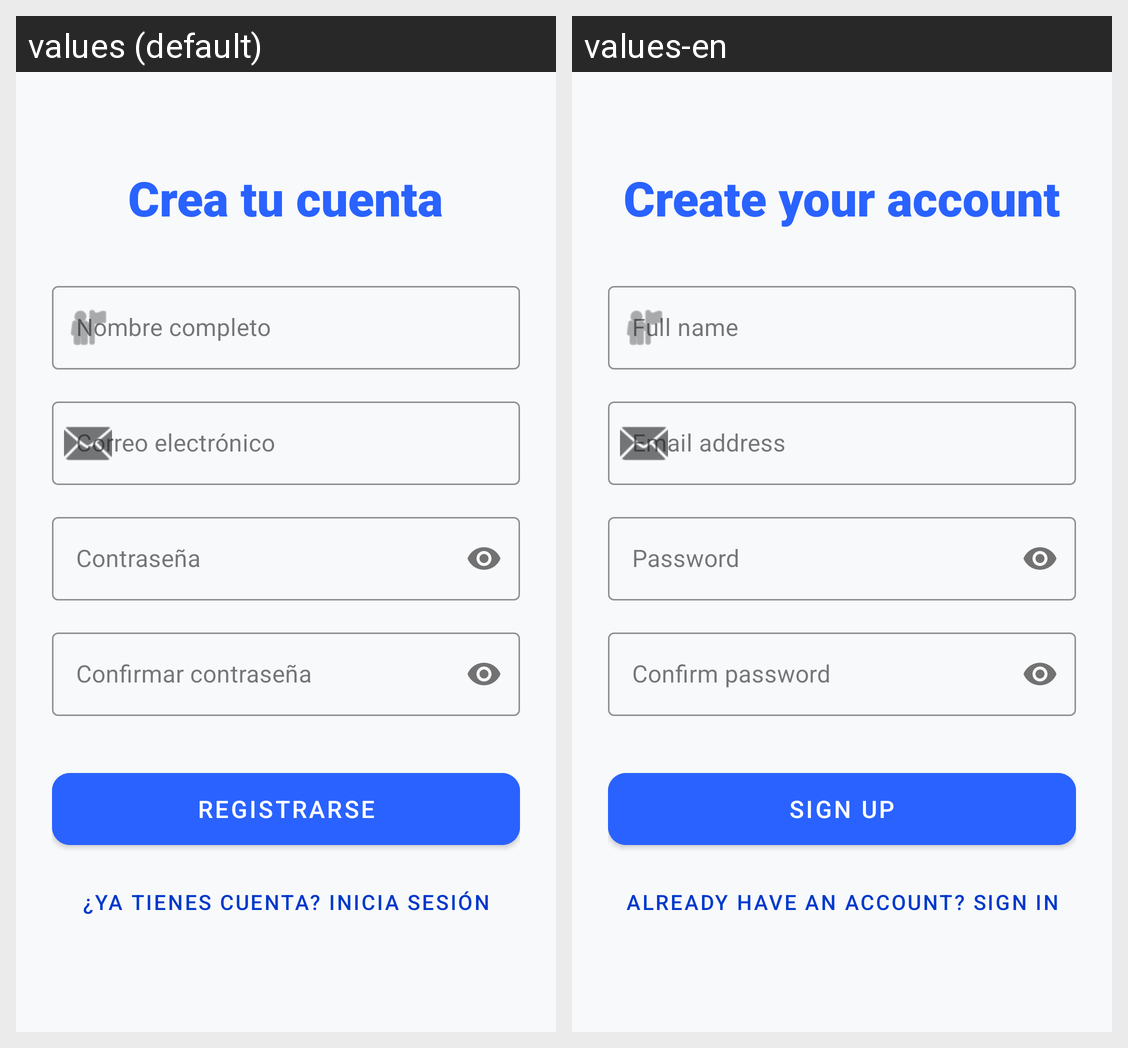

The same Android screen rendered under two of its app's locales, left to right. List the strings drawn on it with the default value and each locale's translation.
Android screen res/layout/activity_registro.xml rendered under 2 locales, left to right: values (default), values-en. Device: Nexus 5 (rendered at 1080×1920; each locale shown at half size, 540×960, under a caption strip naming it); theme Theme.FitGit.
Strings drawn on this screen, with the default value and each locale's value (text and hints the layout hard-codes, and strings that could not be matched under every locale, appear in the picture but are not listed):

registro_titulo
  values: Crea tu cuenta
  values-en: Create your account

registro_hint_nombre
  values: Nombre completo
  values-en: Full name

registro_hint_correo
  values: Correo electrónico
  values-en: Email address

registro_hint_contrasena
  values: Contraseña
  values-en: Password

registro_hint_confirmar
  values: Confirmar contraseña
  values-en: Confirm password

registro_boton
  values: Registrarse
  values-en: Sign Up

registro_ya_cuenta
  values: ¿Ya tienes cuenta? Inicia sesión
  values-en: Already have an account? Sign in
